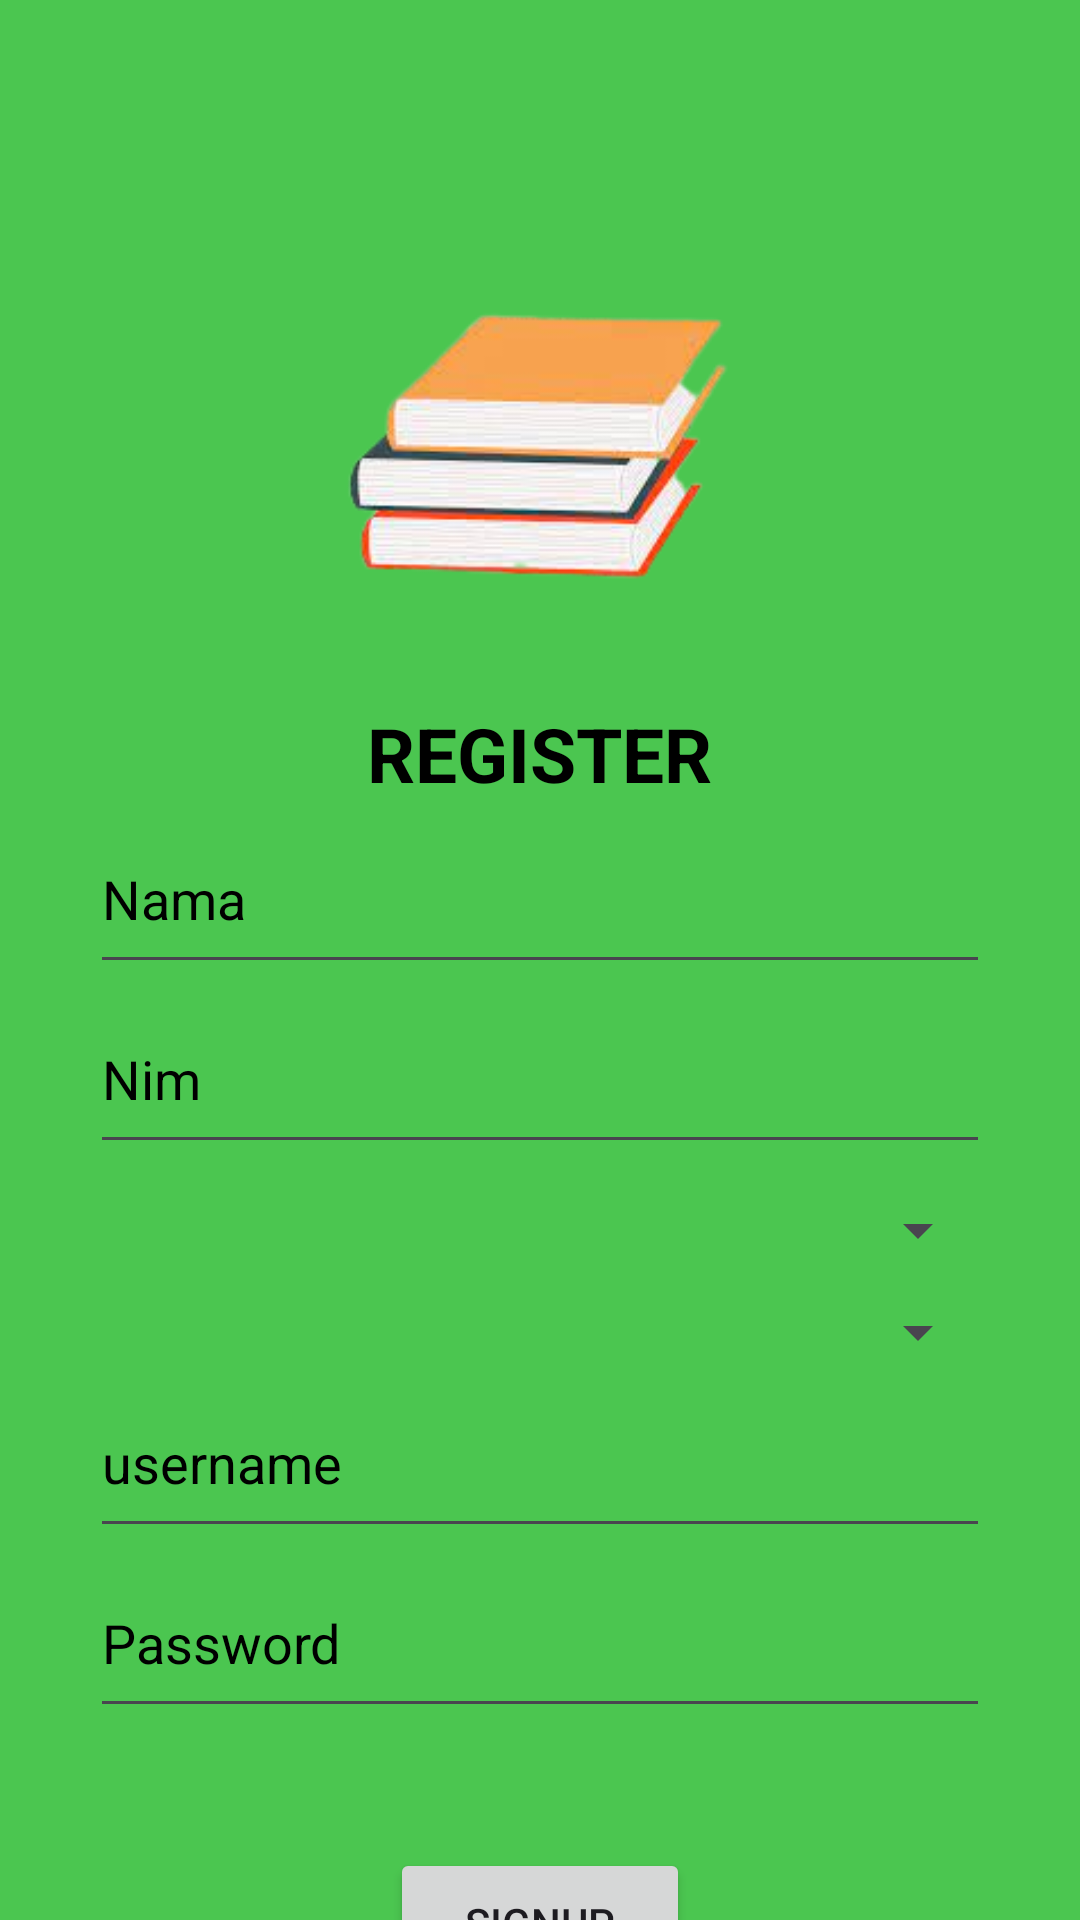

Here is an Android app screen rendered from its layout file. Give the layout XML and the strings, colors and styles it references.
<!-- AndroidManifest.xml: application theme Theme.Buku_saku -->
<!-- res/layout/activity_register.xml -->
<?xml version="1.0" encoding="utf-8"?>
<LinearLayout
    xmlns:android="http://schemas.android.com/apk/res/android"
    xmlns:app="http://schemas.android.com/apk/res-auto"
    xmlns:tools="http://schemas.android.com/tools"
    android:layout_width="match_parent"
    android:layout_height="match_parent"
    android:background="@color/teal_200"
    android:orientation="vertical"
    android:gravity="center"
    tools:context=".MainActivity">

    <ImageView
        android:layout_width="170dp"
        android:layout_height="170dp"
        android:background="@drawable/buku"
        android:layout_marginTop="100dp"/>
    <TextView
        android:layout_width="wrap_content"
        android:layout_height="wrap_content"
        android:text="REGISTER"
        android:textSize="25dp"
        android:textStyle="bold"
        android:textColor="@color/black"/>



    <EditText
        android:layout_width="300dp"
        android:layout_height="60dp"
        android:hint="Nama"
        android:id="@+id/r_nama"
        android:inputType="text"
        android:textColor="@color/black"
        android:textColorHint="@color/black"/>
    <EditText
        android:layout_width="300dp"
        android:layout_height="60dp"
        android:hint="Nim"
        android:id="@+id/r_nim"
        android:inputType="text"
        android:textColor="@color/black"
        android:textColorHint="@color/black"/>
    <Spinner
        android:id="@+id/jk"
        android:layout_width="300dp"
        android:layout_marginTop="10dp"
        android:layout_height="wrap_content"/>
    <Spinner
        android:id="@+id/agama"
        android:layout_width="300dp"
        android:layout_marginTop="10dp"
        android:layout_height="wrap_content"/>
    <EditText
        android:layout_width="300dp"
        android:layout_height="60dp"
        android:hint="username"
        android:id="@+id/r_user"
        android:inputType="text"
        android:textColor="@color/black"
        android:textColorHint="@color/black"/>

    <EditText
        android:layout_width="300dp"
        android:layout_height="60dp"
        android:hint="Password"
        android:id="@+id/r_pass"
        android:inputType="textPassword"
        android:textColor="@color/black"
        android:textColorHint="@color/black"/>


    <Button
        android:id="@+id/btn_regist"
        android:layout_width="100dp"
        android:layout_height="50dp"
        android:text="SIGNUP"
        android:layout_marginTop="40dp"/>

    <TextView
        android:layout_width="wrap_content"
        android:layout_height="wrap_content"
        android:textSize="20sp"
        android:textStyle="bold"
        android:layout_marginTop="10dp"
        android:textColor="@color/black"
        android:id="@+id/backLogin"
        android:text="Login"/>






</LinearLayout>
<!-- resources referenced by this layout -->
<resources>
  <color name="black">#FF000000</color>
  <color name="teal_200">#4BC650</color>
  <!-- drawable buku: png bitmap (drawable, 29549 bytes) -->
  <style name="Theme.Buku_saku" parent="Base.Theme.Buku_saku" />
  <style name="Base.Theme.Buku_saku" parent="Theme.Material3.DayNight.NoActionBar">
          
          
      </style>
</resources>
